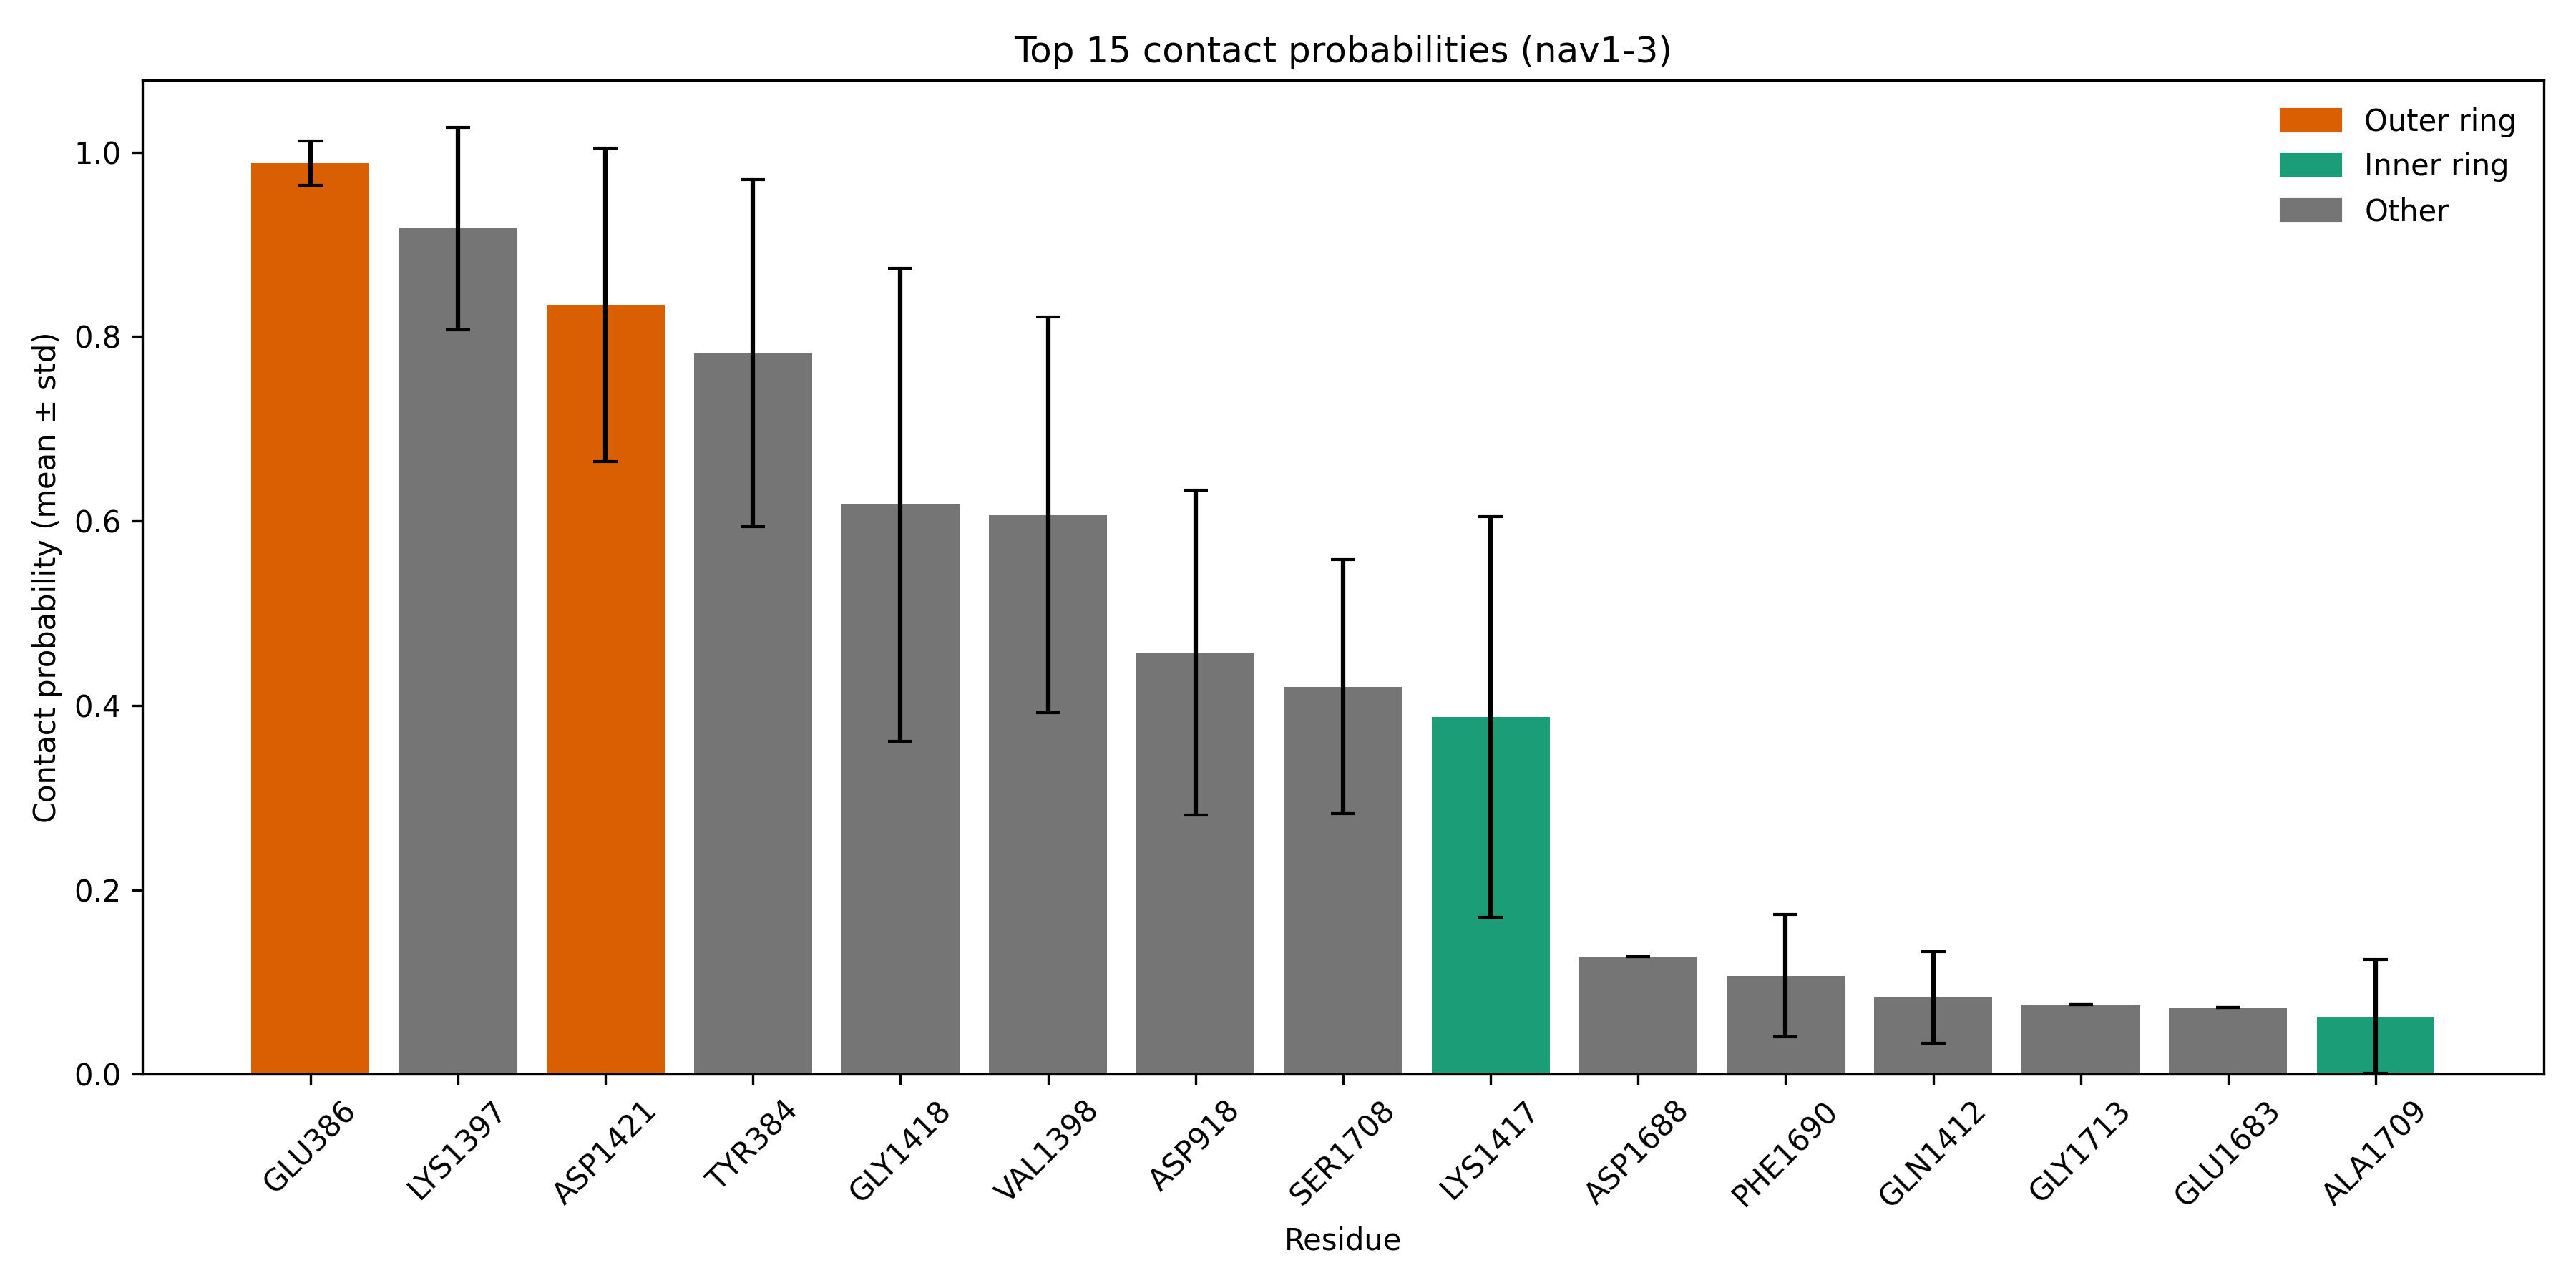

The data file committed next to this chart (first rows):
ResID, Resname, MeanProbability, StdProbability, Ring
386, GLU, 0.9879, 0.02413, Outer
1397, LYS, 0.9172, 0.1097, None
1421, ASP, 0.8345, 0.1701, Outer
384, TYR, 0.7823, 0.1883, None
1418, GLY, 0.6178, 0.2564, None
1398, VAL, 0.6066, 0.2146, None
918, ASP, 0.4576, 0.1761, None
1708, SER, 0.4204, 0.1378, None
1417, LYS, 0.3877, 0.2171, Inner
1688, ASP, 0.1279, , None
1690, PHE, 0.1067, 0.06626, None
1412, GLN, 0.0831, 0.04977, None
1713, GLY, 0.0757, , None
1683, GLU, 0.0728, , None
1709, ALA, 0.06272, 0.06166, Inner
